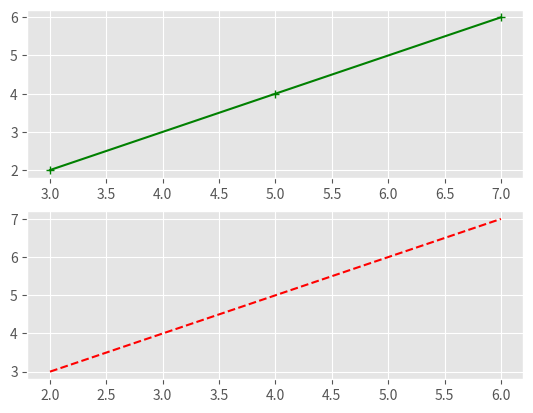
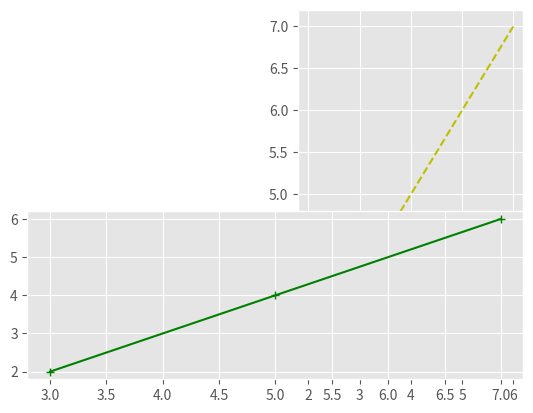
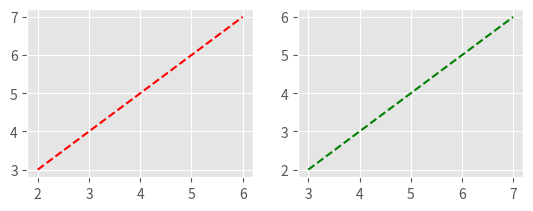
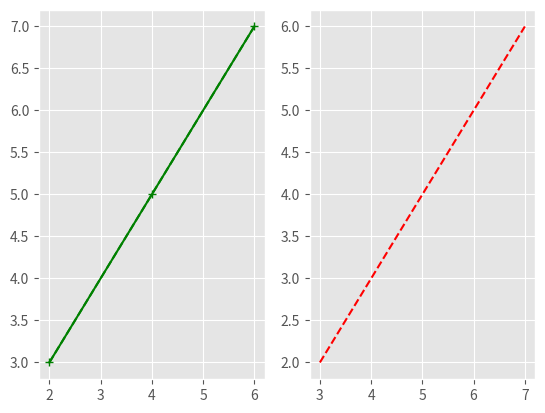
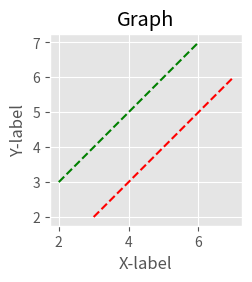
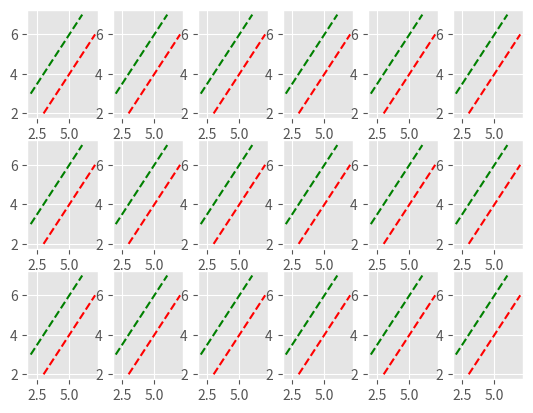

Write Python code to recreate these figures, in order.
print("Every door you shut on me taught me how to feel nothing.")








from matplotlib import style 

style.use ('ggplot')

x = [2 , 4 , 6]
y = [3 , 5 , 7]

x2 = [4 , 7 , 9]
y2 = [1 , 8 , 10]











from matplotlib import pylab 

pylab.subplot(2 , 1 , 2)
pylab.plot(x , y , 'r--')

pylab.subplot(2 , 1 , 1)
pylab.plot(y , x , 'g+-')

pylab.show()













pylab.subplot(1 , 2 , 2)
pylab.plot(x , y , 'y--')

pylab.subplot(2 , 1 , 2)
pylab.plot(y , x , 'g+-')

pylab.show()











pylab.subplot(2 , 2 , 1)
pylab.plot(x , y , 'r--')

pylab.subplot(2 , 2 , 2)
pylab.plot(y , x , 'g--')

pylab.show()













pylab.subplot(1 , 2 , 1)
pylab.plot(x , y , 'g--')

pylab.subplot(1 , 2 , 2)
pylab.plot(y , x , 'r--')

pylab.subplot(1 , 2 , 1)
pylab.plot(x , y , 'g+-')


pylab.show()















from matplotlib import pyplot as plt 

fig = pylab.figure()

axis = fig.add_axes([0.1 , 0.2 , 0.3 , 0.4])

axis.plot(x , y , 'g--')
axis.plot(y , x , 'r--')

axis.set_xlabel('X-label')
axis.set_ylabel('Y-label')
axis.set_title('Graph')
pylab.show()

















fig , axes = plt.subplots(nrows = 3 , ncols = 6)

for ax in axes.flat :
    ax.plot(x , y , 'g--')
    ax.plot(y , x , 'r--')

plt.show()
